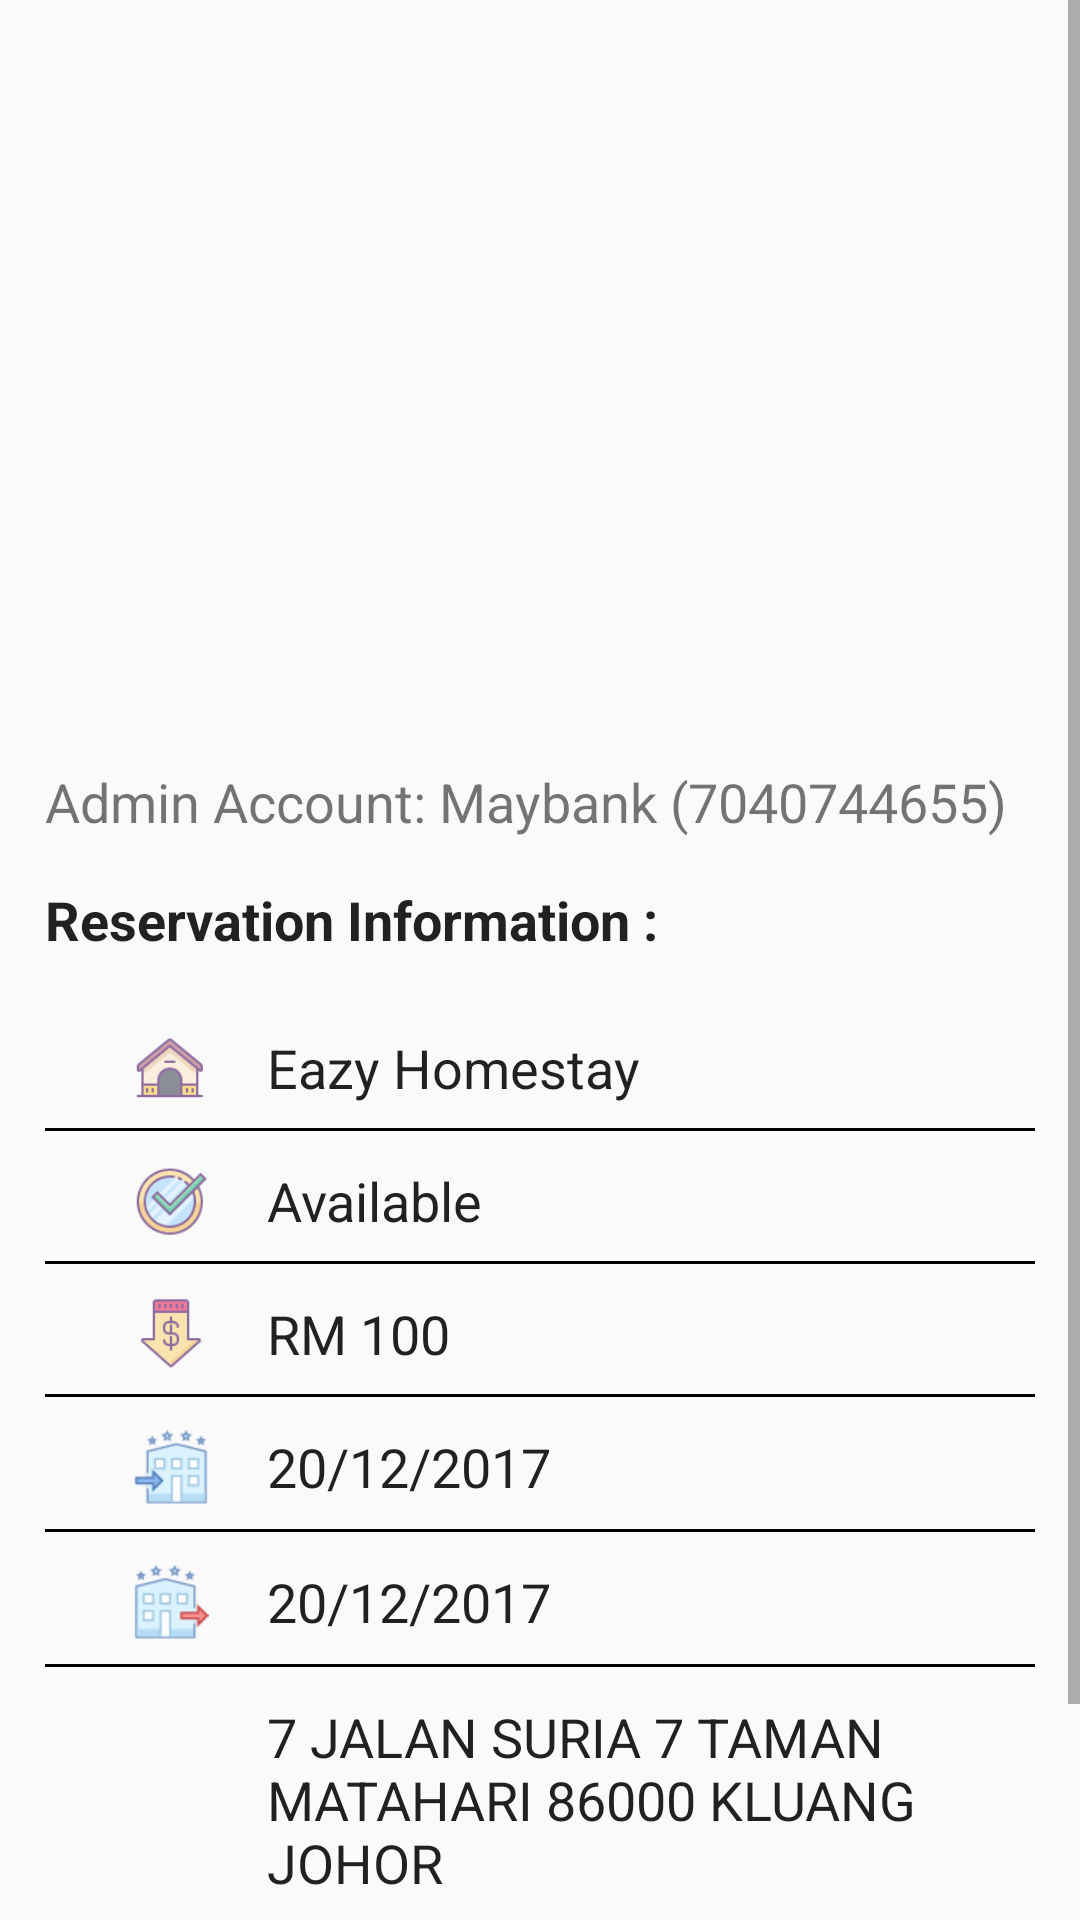

Write the Android layout XML for this screen, with the resource values it uses.
<!-- AndroidManifest.xml: application theme AppTheme -->
<!-- res/layout/bookingdetails.xml -->
<?xml version="1.0" encoding="utf-8"?>
<ScrollView
    xmlns:android="http://schemas.android.com/apk/res/android"
    android:layout_width="fill_parent"
    android:layout_height="fill_parent">

    <LinearLayout xmlns:android="http://schemas.android.com/apk/res/android"
        xmlns:app="http://schemas.android.com/apk/res-auto"
        android:orientation="vertical"
        android:layout_width="wrap_content"
        android:layout_height="match_parent">

        <ImageView
            android:id="@+id/image"
            android:layout_width="360dp"
            android:layout_height="240dp"
            android:src="@drawable/profile"/>

        <TextView
            android:id="@+id/bank"
            android:layout_width="match_parent"
            android:layout_height="wrap_content"
            android:text="Admin Account: Maybank (7040744655)"
            android:layout_marginTop="15dp"
            android:layout_marginLeft="15dp"
            android:layout_marginRight="15dp"
            android:textAppearance="?android:attr/textAppearanceSmall"
            android:textSize="18sp"/>

        <TextView
            android:id="@+id/homestayInformation"
            android:layout_width="match_parent"
            android:layout_height="wrap_content"
            android:text="Reservation Information :"
            android:textStyle="bold"
            android:layout_marginTop="15dp"
            android:layout_marginLeft="15dp"
            android:layout_marginRight="15dp"
            android:textAppearance="?android:attr/textAppearanceLarge"
            android:textSize="18sp"/>




        <TableLayout
            android:layout_width="match_parent"
            android:layout_height="wrap_content"
            android:layout_weight="0"
            android:layout_marginTop="15dp"
            android:layout_marginLeft="15dp"
            android:layout_marginRight="15dp">


            <TableRow
                android:layout_width="match_parent"
                android:layout_height="match_parent"
                android:background="@drawable/shape_table">

                <ImageView
                    android:id="@+id/imageName"
                    android:layout_width="wrap_content"
                    android:layout_height="match_parent"
                    android:src="@drawable/hotel" />

                <TextView
                    android:id="@+id/name"
                    android:layout_width="match_parent"
                    android:layout_height="wrap_content"
                    android:layout_weight="1"
                    android:text="Eazy Homestay"
                    android:textAppearance="?android:attr/textAppearanceLarge"
                    android:textSize="18sp"/>
            </TableRow>

            <TableRow
                android:layout_width="match_parent"
                android:layout_height="match_parent"
                android:background="@drawable/shape_table">

                <ImageView
                    android:id="@+id/imageStatus"
                    android:layout_width="wrap_content"
                    android:layout_height="match_parent"
                    android:src="@drawable/check" />

                <TextView
                    android:id="@+id/status"
                    android:layout_width="match_parent"
                    android:layout_height="wrap_content"
                    android:clickable="true"
                    android:text="Available"
                    android:textAppearance="?android:attr/textAppearanceLarge"
                    android:textSize="18sp" />
            </TableRow>

            <TableRow
                android:layout_width="match_parent"
                android:layout_height="match_parent"
                android:background="@drawable/shape_table">

                <ImageView
                    android:id="@+id/imagePrice"
                    android:layout_width="wrap_content"
                    android:layout_height="match_parent"
                    android:src="@drawable/price" />

                <TextView
                    android:id="@+id/price"
                    android:layout_width="match_parent"
                    android:layout_height="wrap_content"
                    android:layout_weight="1"
                    android:text="RM 100"
                    android:textAppearance="?android:attr/textAppearanceLarge"
                    android:textSize="18sp"/>
            </TableRow>



            <TableRow
                android:layout_width="match_parent"
                android:layout_height="match_parent"
                android:background="@drawable/shape_table">

                <ImageView
                    android:id="@+id/imageCheckin"
                    android:layout_width="25dp"
                    android:layout_height="25dp"
                    android:src="@drawable/checkin" />

                <TextView
                    android:id="@+id/checkin"
                    android:layout_width="match_parent"
                    android:layout_height="wrap_content"
                    android:layout_weight="1"
                    android:text="20/12/2017"
                    android:textAppearance="?android:attr/textAppearanceLarge"
                    android:textSize="18sp" />
            </TableRow>


            <TableRow
                android:layout_width="match_parent"
                android:layout_height="match_parent"
                android:background="@drawable/shape_table">

                <ImageView
                    android:id="@+id/imageCheckout"
                    android:layout_width="25dp"
                    android:layout_height="25dp"
                    android:src="@drawable/checkout" />

                <TextView
                    android:id="@+id/checkout"
                    android:layout_width="match_parent"
                    android:layout_height="wrap_content"
                    android:layout_weight="1"
                    android:text="20/12/2017"
                    android:textAppearance="?android:attr/textAppearanceLarge"
                    android:textSize="18sp" />


            </TableRow>



            <TableRow
                android:layout_width="match_parent"
                android:layout_height="match_parent"
                android:background="@drawable/shape_table">

                <ImageView
                    android:id="@+id/imageAddress"
                    android:layout_width="25dp"
                    android:layout_height="25dp"
                    android:src="@drawable/location" />

                <TextView
                    android:id="@+id/address"
                    android:layout_width="match_parent"
                    android:layout_height="wrap_content"
                    android:layout_weight="1"
                    android:text="7 JALAN SURIA 7 TAMAN MATAHARI 86000 KLUANG JOHOR"
                    android:textAppearance="?android:attr/textAppearanceLarge"
                    android:textSize="18sp" />


            </TableRow>

     </TableLayout>
        <Button
            android:id="@+id/Upload"
            android:layout_width="match_parent"
            android:layout_height="wrap_content"
            android:layout_margin="15dp"
            android:text="Upload receipt"
            android:textSize="18sp"
            android:background="@drawable/bordercancel"/>

    </LinearLayout>
</ScrollView>
<!-- resources referenced by this layout -->
<resources>
  <!-- drawable bordercancel (drawable) -->
  <?xml version="1.0" encoding="utf-8"?>
  <layer-list xmlns:android="http://schemas.android.com/apk/res/android" >
  
      <item>
          <shape
              android:shape="rectangle"
              >
              <corners
  
                  android:topLeftRadius="5dip"
                  android:topRightRadius="5dip"/>
  
              <solid android:color="#95db95" />
  
          </shape>
      </item>
  
      <item android:top="-6dp" android:right="-6dp" android:left="-6dp">
          <shape>
              <stroke
                  android:width="5dp"
                  android:color="#56bc56" />
          </shape>
      </item>
  
  </layer-list>
  <!-- drawable check: png bitmap (drawable, 3593 bytes) -->
  <!-- drawable checkin: png bitmap (drawable, 1776 bytes) -->
  <!-- drawable checkout: png bitmap (drawable, 1786 bytes) -->
  <!-- drawable hotel: png bitmap (drawable, 2267 bytes) -->
  <!-- drawable price: png bitmap (drawable, 1302 bytes) -->
  <!-- drawable shape_table (drawable) -->
  <?xml version="1.0" encoding="utf-8"?>
  <layer-list xmlns:android="http://schemas.android.com/apk/res/android" >
  
      <item
          android:bottom="1dp"
          android:left="-2dp"
          android:right="-2dp"
          android:top="-2dp">
          <shape>
              <stroke
                  android:width="1dp"
                  android:color="#FF000000" />
  
              <solid android:color="#00FFFFFF" />
  
              <padding android:left="10dp"
                  android:right="10dp"
                  android:top="10dp"
                  android:bottom="10dp" />
          </shape>
      </item>
  
  </layer-list>
  <style name="AppTheme" parent="Theme.AppCompat.Light.DarkActionBar">
          
          <item name="colorPrimary">@color/colorPrimary</item>
          <item name="colorPrimaryDark">@color/colorPrimaryDark</item>
          <item name="colorAccent">@color/colorAccent</item>
      </style>
  <color name="colorPrimary">#f74f4f</color>
  <color name="colorPrimaryDark">#303F9F</color>
  <color name="colorAccent">#000000</color>
</resources>
